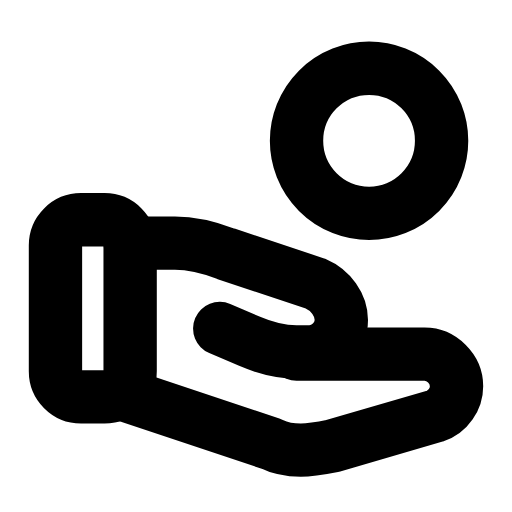
t = 0.00 s
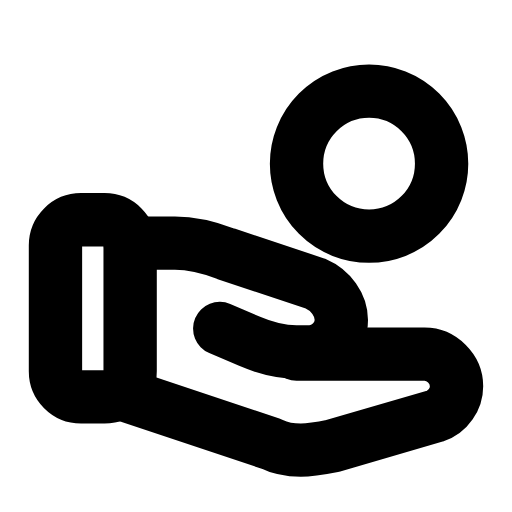
t = 0.28 s
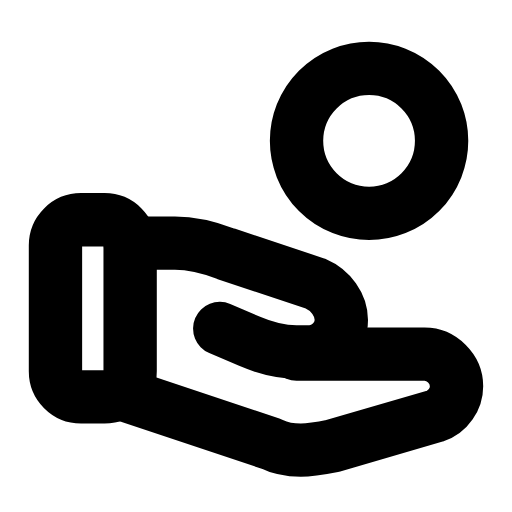
t = 0.56 s
t = 0.83 s: frame unchanged from t = 0.00 s, image omitted
t = 1.12 s: frame unchanged from t = 0.00 s, image omitted
t = 1.42 s: frame unchanged from t = 0.00 s, image omitted

The animated SVG that drew these frames (rendered in a browser with its animation timeline set to each time). Animation: 1 SMIL element (animateTransform=1); one cycle of 1.70 s, repeats indefinitely.

<svg xmlns="http://www.w3.org/2000/svg" width="24" height="24" viewBox="0 0 24 24" fill="none"><rect stroke="currentColor" stroke-width="2.5" stroke-linecap="round" stroke-linejoin="round" fill="none" x="2.6" y="10.3" width="3.5" height="8.3" rx="1.2"></rect><path stroke="currentColor" stroke-width="2.5" stroke-linecap="round" stroke-linejoin="round" fill="none" d="M6.1 11.4L8.2 11.4C9 11.4 9.8 11.6 10.6 11.9L14.8 13.3C15.5 13.6 16 14.3 16 15C16 15.8 15.3 16.5 14.5 16.5L13.9 16.5C13.1 16.5 12.4 16.3 11.7 16L10.3 15.4"></path><path stroke="currentColor" stroke-width="2.5" stroke-linecap="round" stroke-linejoin="round" fill="none" d="M13.9 16.6L19.9 16.6C20.7 16.6 21.4 17.3 21.4 18.1C21.4 18.7 21 19.3 20.4 19.5L15.6 20.9C15.1 21 14.6 21.1 14.1 21.1C13.6 21.1 13.1 21 12.7 20.8L6.1 18.6"></path><g><animateTransform attributeName="transform" type="translate" values="0 0;0 0;0 1.3;0 0;0 0;0 0;0 0;0 1.3;0 0;0 0;0 0" keyTimes="0;0.135;0.2475;0.36;0.45;0.6;0.66;0.735;0.81;0.9;1" dur="1.7s" repeatCount="indefinite" calcMode="spline" keySplines="0.16 1 0.3 1;0.16 1 0.3 1;0.16 1 0.3 1;0.16 1 0.3 1;0.16 1 0.3 1;0.16 1 0.3 1;0.16 1 0.3 1;0.16 1 0.3 1;0.16 1 0.3 1;0.16 1 0.3 1"/><circle stroke="currentColor" stroke-width="2.5" stroke-linecap="round" stroke-linejoin="round" fill="none" cx="17.3" cy="6.6" r="3.4"></circle></g></svg>
